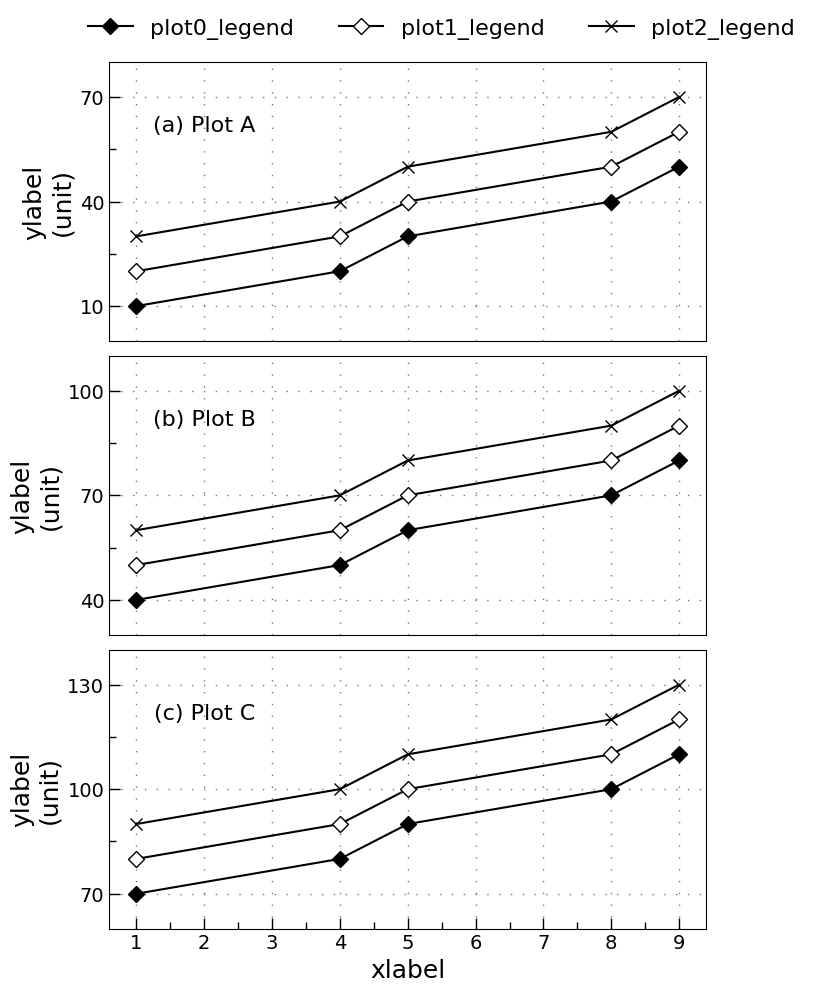

Reproduce this figure in Python. (Note: this script raises an exception after producing the figure.)
import numpy as np
import matplotlib.pyplot as plt
import matplotlib
from matplotlib.ticker import FuncFormatter
import matplotlib.font_manager

hfont = {'fontname':'Helvetica'}

""" Note: set font style """
# print(plt.rcParams.keys())
matplotlib.rcParams['font.family'] = 'sans-serif'
matplotlib.rcParams['font.sans-serif'] = ['Helvetica']

if __name__ == "__main__":

    """ TODO: adjust figure size when needed """
    fig, (ax0, ax1, ax2) = plt.subplots(3, 1, figsize=(8, 10))

    """ TODO: edit the plot data, both x and y """
    data_y_plot0_0 = np.array([10, 20, 30, 40, 50])
    data_y_plot0_1 = np.array([10, 20, 30, 40, 50]) + 10
    data_y_plot0_2 = np.array([10, 20, 30, 40, 50]) + 20

    data_y_plot1_0 = np.array([10, 20, 30, 40, 50]) + 30
    data_y_plot1_1 = np.array([10, 20, 30, 40, 50]) + 40 
    data_y_plot1_2 = np.array([10, 20, 30, 40, 50]) + 50

    data_y_plot2_0 = np.array([10, 20, 30, 40, 50]) + 60
    data_y_plot2_1 = np.array([10, 20, 30, 40, 50]) + 70 
    data_y_plot2_2 = np.array([10, 20, 30, 40, 50]) + 80

    data_x = [1, 4, 5, 8, 9]

    """ TODO: adjust label font / tick font / marker size when needed """
    # font_size = 15
    label_font = 18
    legend_font = 16
    tick_font = 14
    subplot_title_font = 16

    markersize = 8

    """ TODO: remove unnedded plot, and select marker style for it """
    plot0_0 = ax0.plot(data_x, data_y_plot0_0, marker="D", fillstyle="full", markerfacecolor='black', markersize=markersize, color='black')
    plot0_1 = ax0.plot(data_x, data_y_plot0_1, marker="D", fillstyle="full", markerfacecolor='white', markersize=markersize, color='black')
    plot0_2 = ax0.plot(data_x, data_y_plot0_2, marker="x", fillstyle="full", markerfacecolor='white', markersize=markersize, color='black')

    plot1_0 = ax1.plot(data_x, data_y_plot1_0, marker="D", fillstyle="full", markerfacecolor='black', markersize=markersize, color='black')
    plot1_1 = ax1.plot(data_x, data_y_plot1_1, marker="D", fillstyle="full", markerfacecolor='white', markersize=markersize, color='black')
    plot1_2 = ax1.plot(data_x, data_y_plot1_2, marker="x", fillstyle="full", markerfacecolor='white', markersize=markersize, color='black')

    plot2_0 = ax2.plot(data_x, data_y_plot2_0, marker="D", fillstyle="full", markerfacecolor='black', markersize=markersize, color='black')
    plot2_1 = ax2.plot(data_x, data_y_plot2_1, marker="D", fillstyle="full", markerfacecolor='white', markersize=markersize, color='black')
    plot2_2 = ax2.plot(data_x, data_y_plot2_2, marker="x", fillstyle="full", markerfacecolor='white', markersize=markersize, color='black')


    """ Note: add dotted line in Y axis """
    """ TODO: choose line style: dotted / dashed """
    ax0.grid(axis='both', color='#777777', linestyle=(0, (1, 7.5)), linewidth=1) # dotted line
    ax1.grid(axis='both', color='#777777', linestyle=(0, (1, 7.5)), linewidth=1) # dotted line
    ax2.grid(axis='both', color='#777777', linestyle=(0, (1, 7.5)), linewidth=1) # dotted line
    # ax0.grid(axis='y', color='#aaaaaa', linestyle=(0, (5, 6)), linewidth=1) # dashed line
    # ax1.grid(axis='y', color='#aaaaaa', linestyle=(0, (5, 6)), linewidth=1) # dashed line
    # ax2.grid(axis='y', color='#aaaaaa', linestyle=(0, (5, 6)), linewidth=1) # dashed line

    """ Note: add legend here, remove the frame of the legend """
    """ TODO: adjust the position, place it in the plot / above the plot / other axes """
    legend_font_style = matplotlib.font_manager.FontProperties(family='sans-serif', style='normal', size=legend_font)
    ax0.legend([plot0_0[0], plot0_1[0], plot0_2[0]], 
        ["plot0_legend", "plot1_legend", "plot2_legend"], loc=(-0.05, 1.05), ncol=3, 
        fontsize=legend_font, facecolor='white', framealpha=1, frameon=False, prop=legend_font_style)

    """ Note: Set ticks, enable left and bottom ticks, set label to left, only the bottom plot has bottom tick """
    """ TODO: adjust the length of major / minor tick if needed """
    ax0.minorticks_on()
    ax1.minorticks_on()
    ax2.minorticks_on()

    ax0.tick_params(top=False, bottom=False, left=True, right=False, labelbottom=False, labelleft=True, which='major', labelsize=tick_font, direction='in', length=8, width=1)
    ax1.tick_params(top=False, bottom=False, left=True, right=False, labelbottom=False, labelleft=True, which='major', labelsize=tick_font, direction='in', length=8, width=1)
    ax2.tick_params(top=False, bottom=True, left=True, right=False, labelbottom=True, labelleft=True, which='major', labelsize=tick_font, direction='in', length=8, width=1)

    ax0.tick_params(top=False, bottom=False, left=True, right=False, which='minor', labelsize=tick_font, direction='in', length=5, width=1)
    ax1.tick_params(top=False, bottom=False, left=True, right=False, which='minor', labelsize=tick_font, direction='in', length=5, width=1)
    ax2.tick_params(top=False, bottom=True, left=True, right=False, which='minor', labelsize=tick_font, direction='in', length=5, width=1)

    """ TODO: adjust the range of the ticks, set 3 ticks in y axis, both the major and minor ticks"""
    ax0.yaxis.set_ticks([10, 40, 70])  
    ax0.yaxis.set_ticks([25, 55], minor=True) 
    ax0.set_ylim([0, 80])

    ax1.yaxis.set_ticks([40, 70, 100])  
    ax1.yaxis.set_ticks([55, 85], minor=True) 
    ax1.set_ylim([30, 110])

    ax2.yaxis.set_ticks([70, 100, 130])  
    ax2.yaxis.set_ticks([85, 115], minor=True) 
    ax2.set_ylim([60, 140])

    """ Note: only the bottom plot show x ticks """
    """ TODO: remove x axis minor tick if needed """
    ax2.xaxis.set_ticks(np.arange(1, 10, 1)) # 1/2 of the major
    ax2.xaxis.set_ticks(np.arange(1.5, 9, 1), minor=True) # 1/2 of the major
    # ax2.xaxis.set_ticks(np.arange(1, 9, 1), minor=True) # remove (overlap with major)

    """ TODO: edit plot name and position, note the position is absolute value """
    ax0.text(2, 60, '(a) Plot A', fontsize=subplot_title_font, horizontalalignment='center')
    ax1.text(2, 90, '(b) Plot B', fontsize=subplot_title_font, horizontalalignment='center')
    ax2.text(2, 120, '(c) Plot C', fontsize=subplot_title_font, horizontalalignment='center')

    """ Note: Set labels """
    """ TODO: edit label text """
    ax0.get_xaxis().set_visible(True)
    ax0.set_ylabel('ylabel\n(unit)', fontsize=label_font)
    ax1.set_ylabel('ylabel\n(unit)', fontsize=label_font)
    ax2.set_ylabel('ylabel\n(unit)', fontsize=label_font)
    ax2.set_xlabel('xlabel', fontsize=label_font)

    plt.rcParams.update({'figure.autolayout': True})



    # matplotlib.rcParams['font.family'] = 'serif'
    # matplotlib.rcParams['font.sans-serif'] = ['Times New Roman']

    """ TODO: adjust the output directory """
    plt.savefig('../images/subplots_black_white.png', transparent=False, dpi=200, bbox_inches="tight")
    plt.show()
